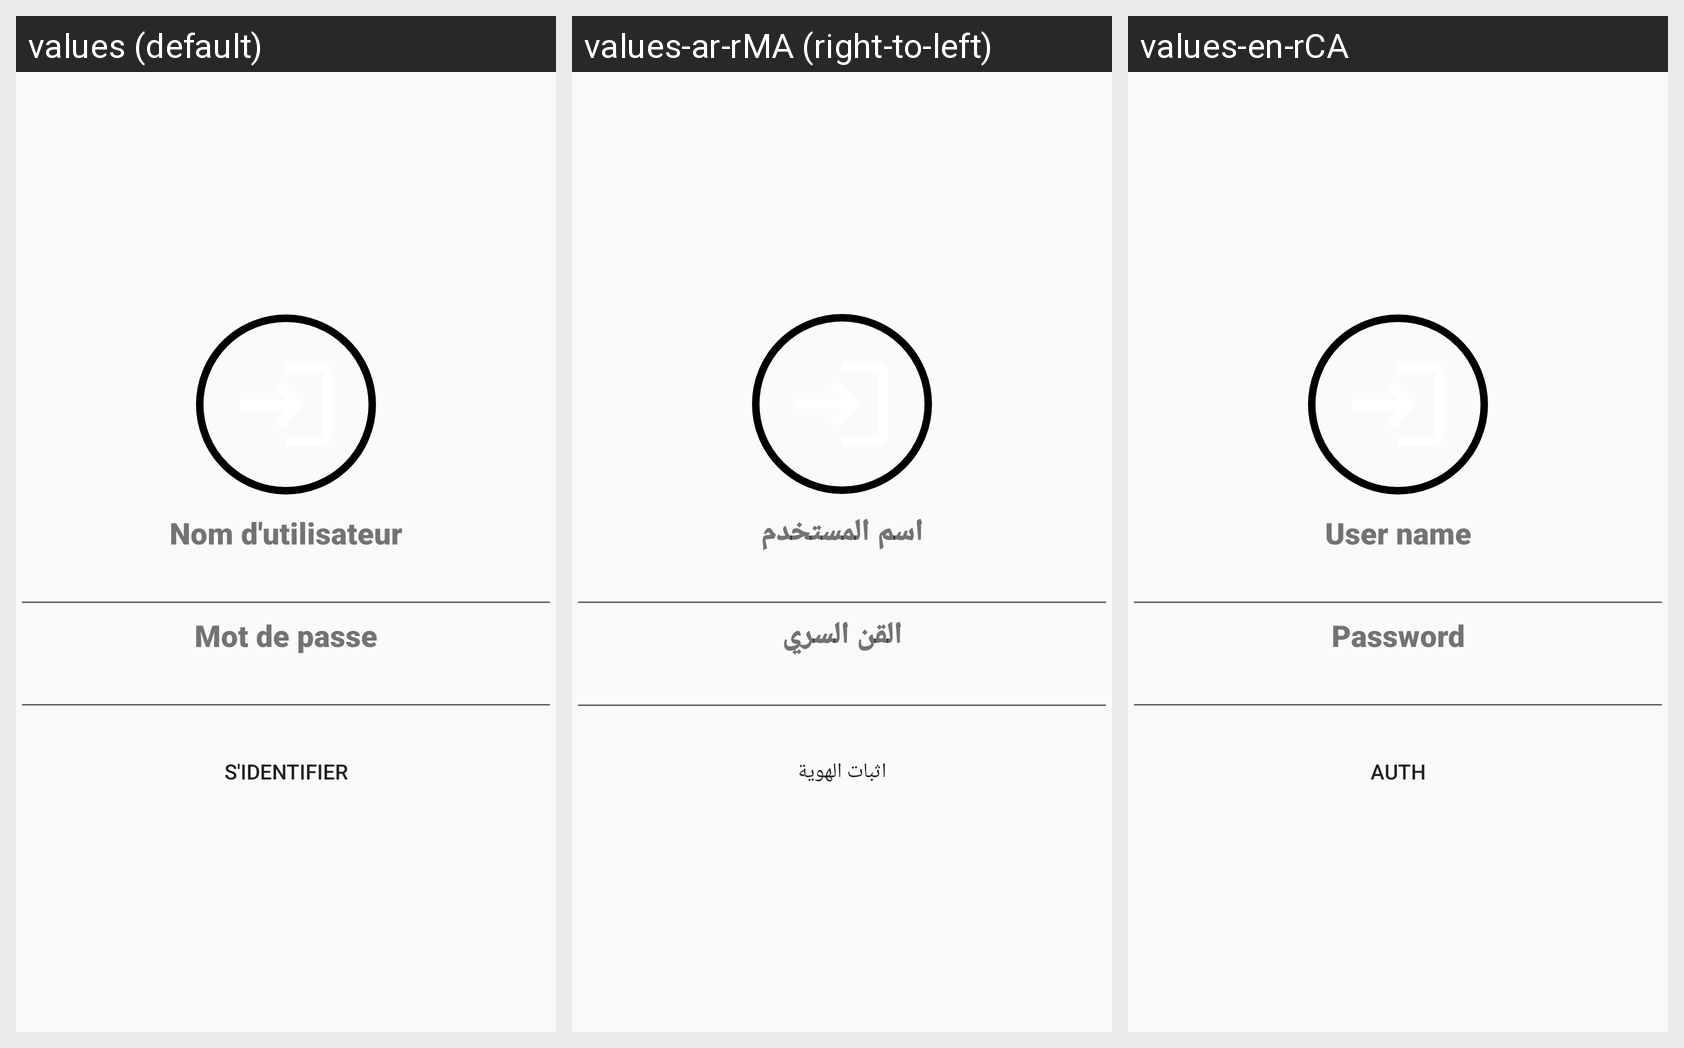

The same Android screen rendered under several of its app's locales, left to right. List the strings drawn on it with the default value and each locale's translation.
Android screen res/layout/activity_login.xml rendered under 3 locales, left to right: values (default), values-ar-rMA (right-to-left), values-en-rCA. Device: Nexus 5 (rendered at 1080×1920; each locale shown at half size, 540×960, under a caption strip naming it); theme Theme.Compte.
Strings drawn on this screen, with the default value and each locale's value (text and hints the layout hard-codes, and strings that could not be matched under every locale, appear in the picture but are not listed):

nom_d_utilisateur
  values: Nom d'utilisateur
  values-ar-rMA: اسم المستخدم
  values-en-rCA: User name

mot_de_passe
  values: Mot de passe
  values-ar-rMA: القن السري
  values-en-rCA: Password

s_identifier
  values: S'identifier
  values-ar-rMA: اثبات الهوية
  values-en-rCA: auth
